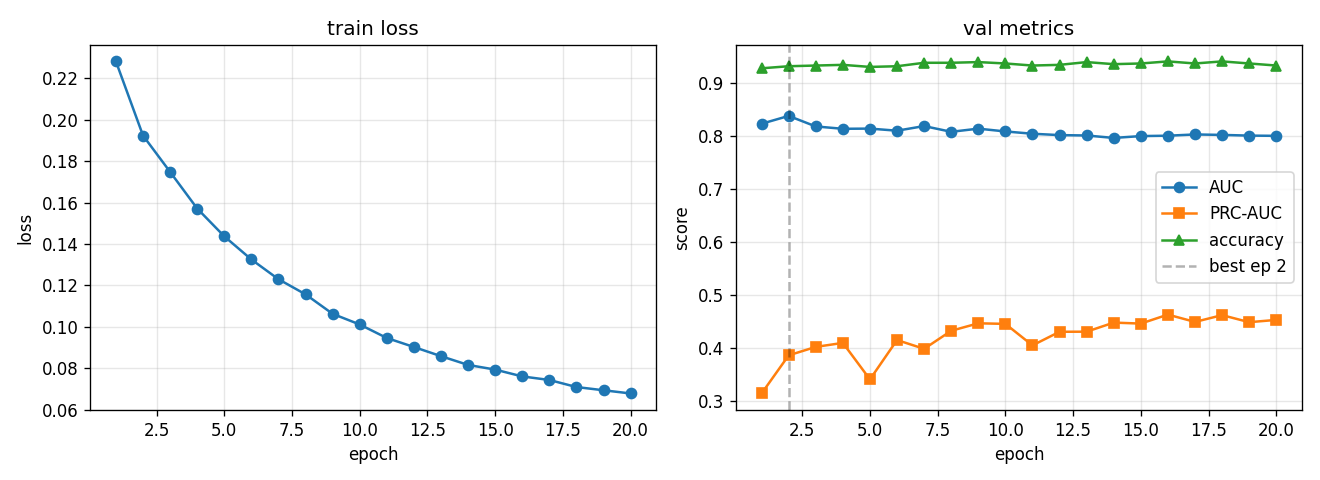

Data behind this chart, as committed beside it:
epoch, train_loss, val_auc, val_prc, val_acc, lr
1, 0.2282, 0.8237, 0.3145, 0.9284, 0.0005574
2, 0.1924, 0.8385, 0.3865, 0.9323, 0.0009969
3, 0.1748, 0.8186, 0.4024, 0.9336, 0.0008762
4, 0.1571, 0.8142, 0.41, 0.9349, 0.0007702
5, 0.1437, 0.8146, 0.3411, 0.931, 0.000677
6, 0.1325, 0.8106, 0.4154, 0.9323, 0.0005951
7, 0.123, 0.8193, 0.3988, 0.9388, 0.0005231
8, 0.1157, 0.8085, 0.4329, 0.9388, 0.0004598
9, 0.1063, 0.8145, 0.447, 0.9401, 0.0004042
10, 0.1011, 0.8092, 0.4459, 0.9375, 0.0003553
11, 0.09459, 0.8048, 0.4053, 0.9336, 0.0003123
12, 0.09024, 0.8023, 0.431, 0.9349, 0.0002745
13, 0.08581, 0.8016, 0.4312, 0.9401, 0.0002413
14, 0.08158, 0.7969, 0.4483, 0.9362, 0.0002121
15, 0.07932, 0.8004, 0.4465, 0.9375, 0.0001864
16, 0.07603, 0.8011, 0.4634, 0.9414, 0.0001639
17, 0.07431, 0.8035, 0.4496, 0.9375, 0.000144
18, 0.0709, 0.8027, 0.4624, 0.9414, 0.0001266
19, 0.06935, 0.8013, 0.4491, 0.9375, 0.0001113
20, 0.0678, 0.8009, 0.4534, 0.9336, 0.0001
